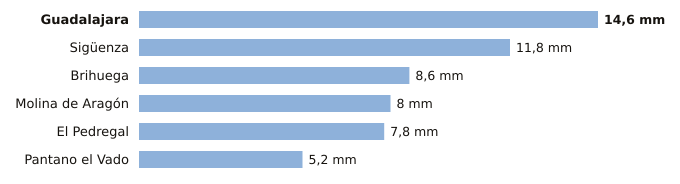

The table this chart was drawn from, first rows:
estacion, provincia, indicativo, mm_6_dias_anteriores, mm_hoy, mm_7_dias, horas_de_hoy
Guadalajara, Guadalajara, 3168D, 14.6, 0.0, 14.6, 2
Sigüenza, Guadalajara, 3130C, 11.8, 0.0, 11.8, 2
Brihuega, Guadalajara, 3209Y, 8.6, 0.0, 8.6, 1
Molina de Aragón, Guadalajara, 3013, 8.0, 0.0, 8.0, 2
El Pedregal, Guadalajara, 9377Y, 7.8, 0.0, 7.8, 2
Pantano el Vado, Guadalajara, 3103, 5.2, 0.0, 5.2, 1
